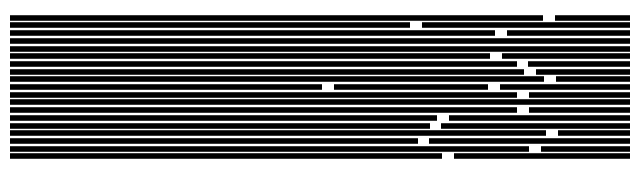

Recreate this plot in Python.
import numpy as np
from scipy.stats import skewnorm
import matplotlib.pyplot as plt

def generate_beams_with_gaps(mt_num, total_len, mean_len, std_len, skew, gap_len, forbidden_fraction=0.1, seed=None):
    """
    Generate gaps for beams using skew-normal segments, independent per beam,
    avoiding the first and last `forbidden_fraction` of the beam.
    """
    if seed is not None:
        np.random.seed(seed)

    allowed_start = forbidden_fraction * total_len
    allowed_end = (1 - forbidden_fraction) * total_len
    allowed_width = allowed_end - allowed_start

    all_gaps = []

    for _ in range(mt_num):
        segments = []
        cum_length = 0.0

        while True:
            seg = skewnorm.rvs(a=skew, loc=mean_len, scale=std_len)
            seg = max(seg, 0.0)  # ensure positive

            if cum_length + seg + gap_len > allowed_width:
                break

            segments.append(seg)
            cum_length += seg + gap_len

        if not segments:
            all_gaps.append([])
            continue

        # Convert segments to gap positions
        gaps = []
        x = 0.0
        for seg in segments:
            x += seg
            gaps.append((x, x + gap_len))
            x += gap_len

        # Random shift inside allowed window
        last_gap_end = gaps[-1][1]
        max_shift = allowed_width - last_gap_end
        shift = np.random.uniform(0, max_shift)
        gaps = [(g0 + allowed_start + shift, g1 + allowed_start + shift) for (g0, g1) in gaps]

        all_gaps.append(gaps)

    return all_gaps

# -----------------------
# Parameters
# -----------------------
mt_num = 19
total_len = 8.0       # beam length
mean_len = 4.0        # segment mean
std_len = 2.0         # segment std
skew = 1              # positive skew
gap_len = 0.15
forbidden_fraction = 0.1

gaps = generate_beams_with_gaps(mt_num, total_len, mean_len, std_len, skew, gap_len, forbidden_fraction, seed=42)

# Print gaps
for i, beam_gaps in enumerate(gaps):
    print(f"Beam {i+1} gaps:", beam_gaps)

# Plot beams
fig, ax = plt.subplots(figsize=(8, 2))
for i, beam_gaps in enumerate(gaps):
    y = i * 1.0
    x = 0
    for gap_start, gap_end in beam_gaps:
        plt.hlines(y, x, gap_start, color='black', linewidth=4)
        x = gap_end
    if x < total_len:
        plt.hlines(y, x, total_len, color='black', linewidth=4)

ax.set_xlim(0, total_len)
ax.set_ylim(-1, mt_num)
ax.axis('off')
plt.show()
